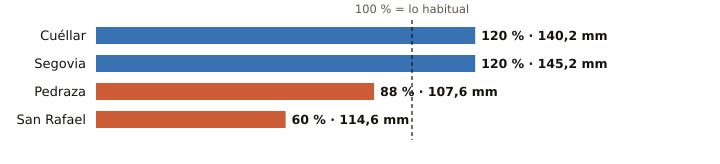

Source data for this figure (header and first rows):
estacion, provincia, indicativo, mm_otono, referencia_mm, pct, periodo_referencia, hasta, hora
Cuéllar, Segovia, 2192C, 140.2, 116.8, 120, 2009-2025, 2026-11-21, 12
Segovia, Segovia, 2465, 145.2, 120.5, 120, 1991-2020, 2026-11-21, 15
Pedraza, Segovia, 2182C, 107.6, 122.6, 88, 2008-2025, 2026-11-21, 9
San Rafael, Segovia, 2471Y, 114.6, 192.0, 60, 2003-2025, 2026-11-21, 12
